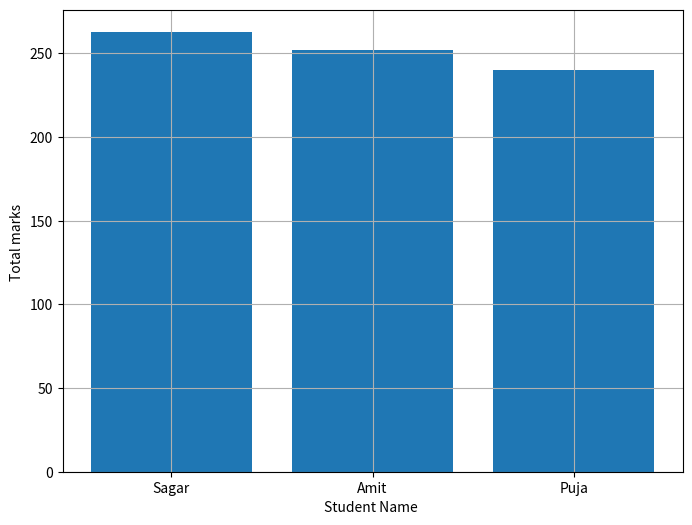

Python code for this plot:
import pandas as pd
import matplotlib.pyplot as plt

def main():

    Border="*"*80
    Data={
        "Name":["Amit","Sagar","Pooja"],
        "Math":[85,90,78],
        "Science":[92,88,80],
        "English":[75,85,82]
    }
    df = pd.DataFrame(Data)
    print(Border)
    print("Shape of dataframe is:",df.shape)
    print(Border)

    print("Column of dataframe is :",list(df.columns))
    print(Border)
    print("Data type : ",type(df))
    print(Border)

    ########################################################
    # Description of Data frame 
    ########################################################

    print("Description is :")
    print(df.describe())
    print(Border)

    ########################################################
    # Adding new column
    ########################################################

    df["Total"]=df["Math"]+df["Science"]+df["English"]
    print("New column named Total is :\n ", df["Total"])

    print(Border)

    ########################################################
    # Displaying marks greater than 85 in science
    ########################################################

    print("Marks greater than 85 in science are : ")
    print(df[df["Science"]>85])
    print(Border)

    ########################################################
    # Replacing the Name : pooja in column "Name"
    ########################################################

    df["Name"]=df["Name"].replace({"Pooja":"Puja"})
    print("Pooja Name changed ")
    print(list(df["Name"]))
    print(Border)

    ########################################################
    # Sorting the Data by descending values
    ########################################################

    print("Sorted Data is : ")
    df=df.sort_values(by="Total",ascending=False)
    print(df)
    print(Border)

    ########################################################
    # Graphical representation 
    ########################################################

    print("Graph representation is : ")
    plt.figure(figsize=(8,6))
    plt.bar(df["Name"],df["Total"])
    plt.xlabel("Student Name ")
    plt.ylabel("Total marks ")
    plt.grid(True)

    plt.show()
    print(Border)
    


if __name__=="__main__":
    main()
